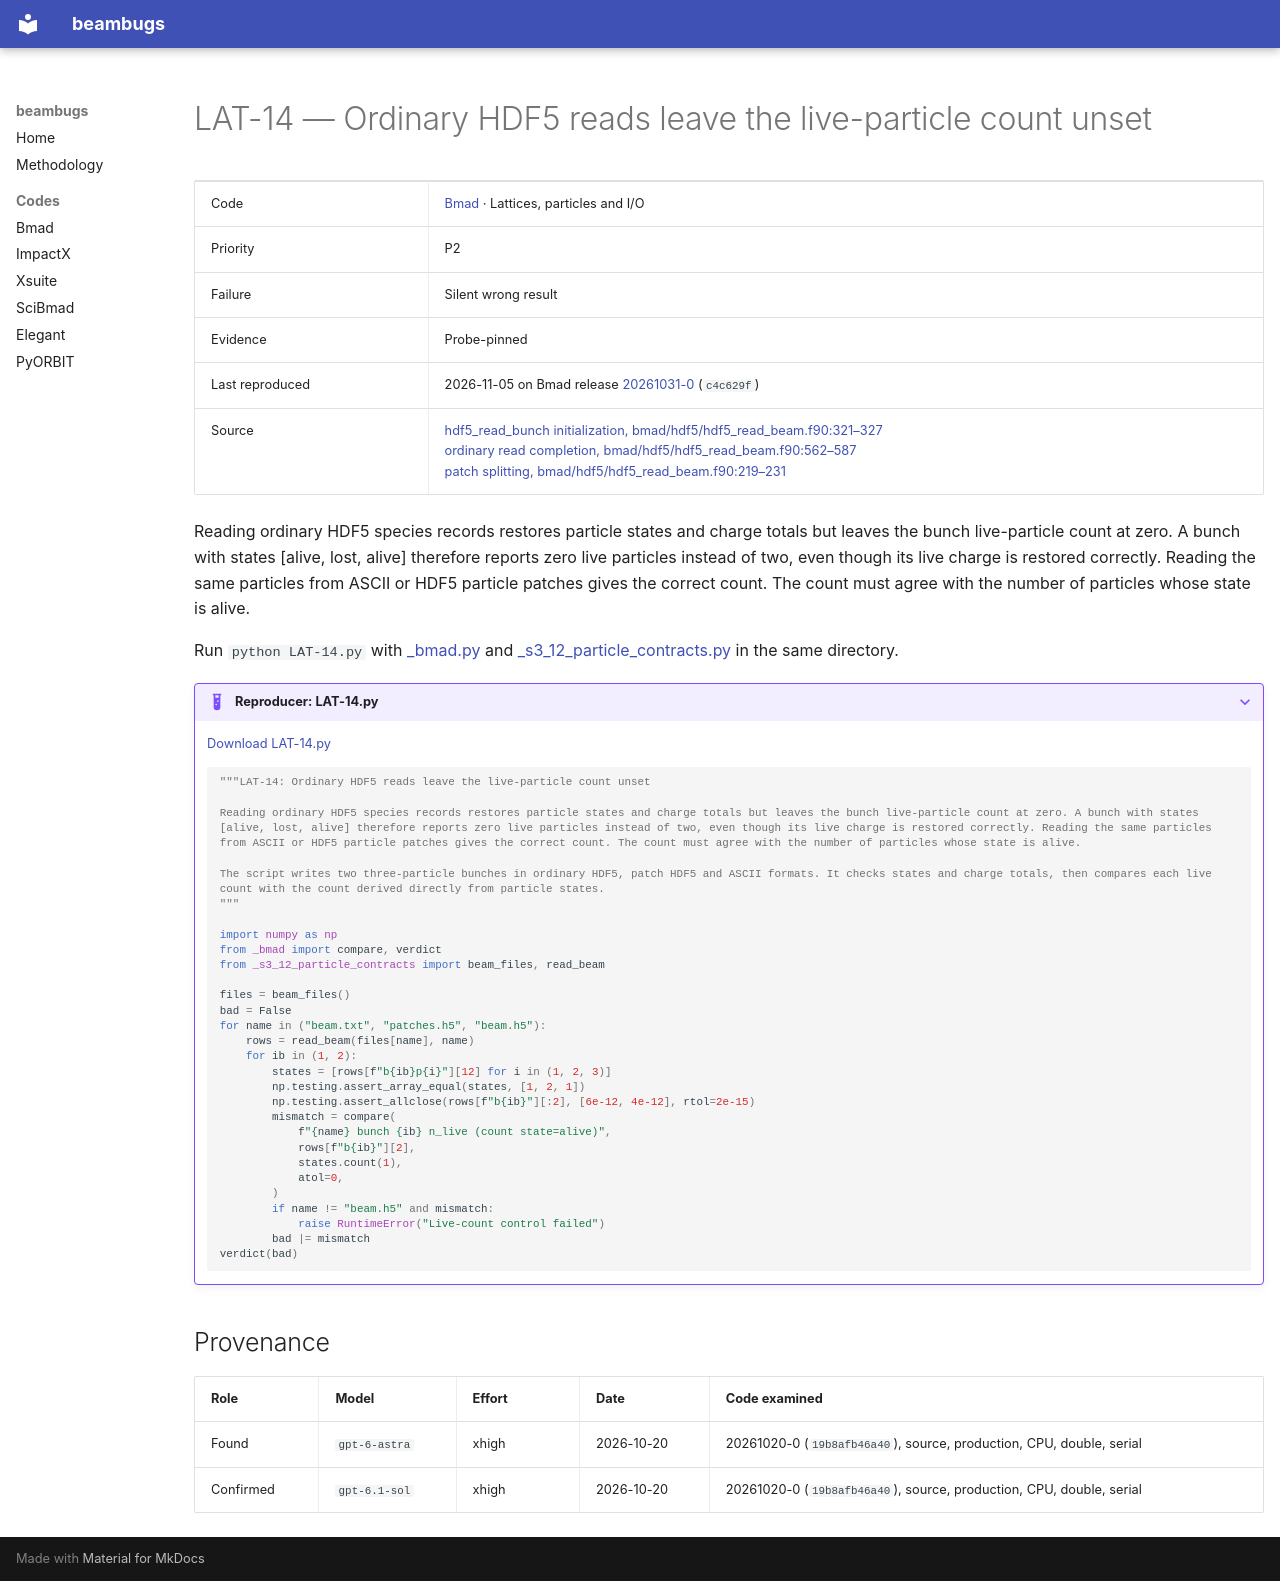

repository: nikitakuklev/beambugs · page: bmad/LAT-14/index.html · generator: mkdocs

---
title: "LAT-14: Ordinary HDF5 reads leave the live-particle count unset"
hide:
  - toc
---

# LAT-14 — Ordinary HDF5 reads leave the live-particle count unset

| | |
|---|---|
| Code | [Bmad](../index.md) · Lattices, particles and I/O |
| Priority | P2 |
| Failure | Silent wrong result |
| Evidence | Probe-pinned |
| Last reproduced | 2026-11-05 on Bmad release [20261031-0](https://github.com/bmad-sim/bmad-ecosystem/tree/20261031-0) (`c4c629f`) |
| Source | [hdf5_read_bunch initialization, bmad/hdf5/hdf5_read_beam.f90:321–327](https://github.com/bmad-sim/bmad-ecosystem/blob/c4c629fc9071d3a56cb1ba5bc714baba65e9c5d3/bmad/hdf5/hdf5_read_beam.f90#L321-L327)<br>[ordinary read completion, bmad/hdf5/hdf5_read_beam.f90:562–587](https://github.com/bmad-sim/bmad-ecosystem/blob/c4c629fc9071d3a56cb1ba5bc714baba65e9c5d3/bmad/hdf5/hdf5_read_beam.f90#L562-L587)<br>[patch splitting, bmad/hdf5/hdf5_read_beam.f90:219–231](https://github.com/bmad-sim/bmad-ecosystem/blob/c4c629fc9071d3a56cb1ba5bc714baba65e9c5d3/bmad/hdf5/hdf5_read_beam.f90#L219-L231) |

Reading ordinary HDF5 species records restores particle states and charge totals but leaves the bunch live-particle count at zero. A bunch with states [alive, lost, alive] therefore reports zero live particles instead of two, even though its live charge is restored correctly. Reading the same particles from ASCII or HDF5 particle patches gives the correct count. The count must agree with the number of particles whose state is alive.

Run `python LAT-14.py` with [_bmad.py](../helpers/_bmad.py) and [_s3_12_particle_contracts.py](../helpers/_s3_12_particle_contracts.py) in the same directory.

??? example "Reproducer: LAT-14.py"

    [Download LAT-14.py](LAT-14.py)

    ```python
    """LAT-14: Ordinary HDF5 reads leave the live-particle count unset

    Reading ordinary HDF5 species records restores particle states and charge totals but leaves the bunch live-particle count at zero. A bunch with states [alive, lost, alive] therefore reports zero live particles instead of two, even though its live charge is restored correctly. Reading the same particles from ASCII or HDF5 particle patches gives the correct count. The count must agree with the number of particles whose state is alive.

    The script writes two three-particle bunches in ordinary HDF5, patch HDF5 and ASCII formats. It checks states and charge totals, then compares each live count with the count derived directly from particle states.
    """

    import numpy as np
    from _bmad import compare, verdict
    from _s3_12_particle_contracts import beam_files, read_beam

    files = beam_files()
    bad = False
    for name in ("beam.txt", "patches.h5", "beam.h5"):
        rows = read_beam(files[name], name)
        for ib in (1, 2):
            states = [rows[f"b{ib}p{i}"][12] for i in (1, 2, 3)]
            np.testing.assert_array_equal(states, [1, 2, 1])
            np.testing.assert_allclose(rows[f"b{ib}"][:2], [6e-12, 4e-12], rtol=2e-15)
            mismatch = compare(
                f"{name} bunch {ib} n_live (count state=alive)",
                rows[f"b{ib}"][2],
                states.count(1),
                atol=0,
            )
            if name != "beam.h5" and mismatch:
                raise RuntimeError("Live-count control failed")
            bad |= mismatch
    verdict(bad)

    ```

## Provenance

| Role | Model | Effort | Date | Code examined |
|---|---|---|---|---|
| Found | <span class="bb-nowrap">`gpt-6-astra`</span> | xhigh | <span class="bb-nowrap">2026-10-20</span> | 20261020-0 (`19b8afb46a40`), source, production, CPU, double, serial |
| Confirmed | <span class="bb-nowrap">`gpt-6.1-sol`</span> | xhigh | <span class="bb-nowrap">2026-10-20</span> | 20261020-0 (`19b8afb46a40`), source, production, CPU, double, serial |
